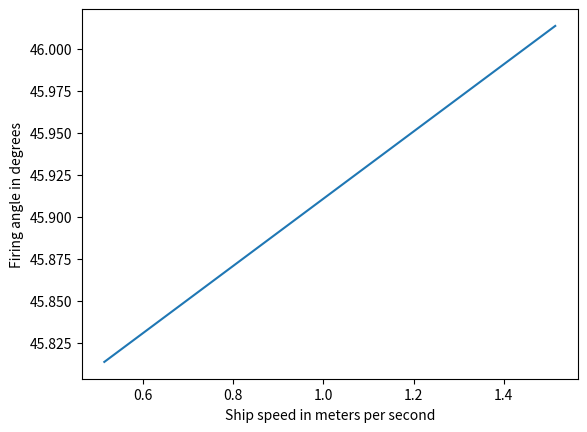

Write the Python code that produced this figure.
# In-class code for HW4.2, ship firing


import numpy as np
import matplotlib.pyplot as plt
from scipy.optimize import curve_fit
from scipy.optimize import newton


def fun(theta, yi, yf, v0, xf, xi, v_ship):
    """Function for the Tortuga problem from homework 4, done in class."""
    return (yi - yf + ((v0 * np.sin(theta) * (xf - xi)) / (v0*np.cos(theta) + v_ship)) - \
            (9.8/2) * ((xf - xi)/(v0*np.cos(theta) + v_ship))**2)

# Initial values
# Distance: meters
# Speed: meters per second
xi = 0
yi = 0
xf = 100
yf = 100
v0 = 200
v_ship = (2*1.85e3)/3600

# Now find the root of the equation, which is the firing angle
firing_angle = newton(fun, 25*np.pi/180, args=(yi,yf,v0,xf,xi,v_ship))
print(f"Firing angle: {firing_angle*180/np.pi} degrees")

ship_range = np.linspace(0.514, 1.514, 50)
angles = np.array([newton(fun, 25*np.pi/180, args=(yi,yf,v0,xf,xi,speed)) for speed in ship_range])
plt.plot(ship_range, angles*180/np.pi)
plt.xlabel("Ship speed in meters per second")
plt.ylabel("Firing angle in degrees")
plt.show()